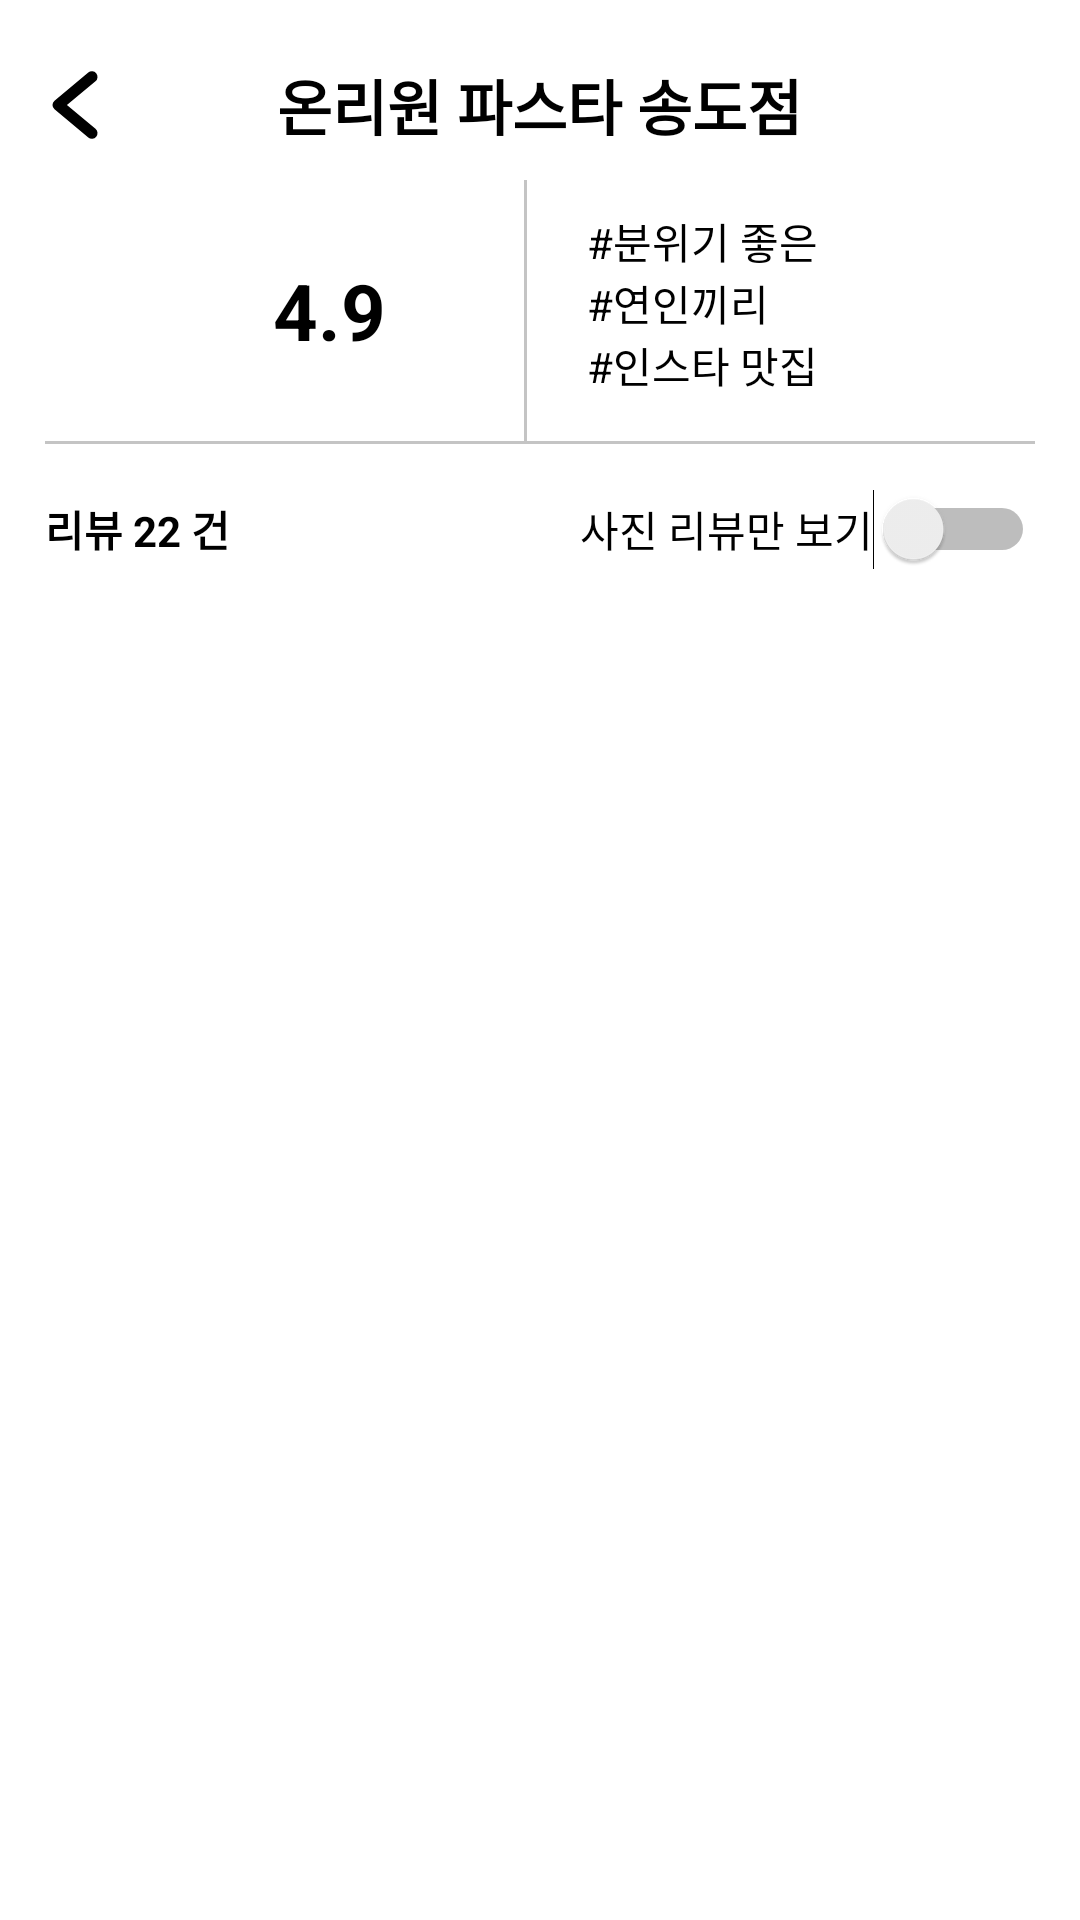

The Android layout XML behind this screen, and the referenced resources:
<!-- AndroidManifest.xml: application theme Theme.Capstone -->
<!-- res/layout/fragment_restaurant_review_detail.xml -->
<?xml version="1.0" encoding="utf-8"?>
<androidx.constraintlayout.widget.ConstraintLayout xmlns:android="http://schemas.android.com/apk/res/android"
    xmlns:app="http://schemas.android.com/apk/res-auto"
    xmlns:tools="http://schemas.android.com/tools"
    android:layout_width="match_parent"
    android:layout_height="match_parent"
    tools:context=".restaurant.RestaurantReviewDetailFragment">

    <RelativeLayout
        android:id="@+id/relativeLayout"
        android:layout_width="match_parent"
        android:layout_height="wrap_content"
        android:layout_marginLeft="10sp"
        android:layout_marginTop="20sp"
        android:layout_marginRight="10sp"
        app:layout_constraintEnd_toEndOf="parent"
        app:layout_constraintStart_toStartOf="parent"
        app:layout_constraintTop_toTopOf="parent">

        <ImageButton
            android:id="@+id/backButton"
            android:layout_width="wrap_content"
            android:layout_height="wrap_content"
            android:layout_centerInParent="false"
            android:layout_centerVertical="true"
            android:background="#00FFFFFF"
            app:srcCompat="@drawable/ic_back" />

        <TextView
            android:id="@+id/textView6"
            android:layout_width="wrap_content"
            android:layout_height="wrap_content"
            android:layout_centerInParent="true"
            android:text="온리원 파스타 송도점"
            android:textAlignment="center"
            android:textColor="#000000"
            android:textSize="20sp"
            android:textStyle="bold" />

    </RelativeLayout>

    <LinearLayout
        android:id="@+id/reviewInfo"
        android:layout_width="match_parent"
        android:layout_height="wrap_content"
        android:layout_marginLeft="10sp"
        android:layout_marginRight="10sp"
        android:orientation="horizontal"
        android:paddingTop="10sp"
        app:layout_constraintBottom_toTopOf="@id/line"
        app:layout_constraintEnd_toEndOf="parent"
        app:layout_constraintStart_toStartOf="parent"
        app:layout_constraintTop_toBottomOf="@+id/relativeLayout">

        <LinearLayout
            android:layout_width="match_parent"
            android:layout_height="match_parent"
            android:layout_weight="1"
            android:gravity="center">

            <ImageView
                android:id="@+id/imageView7"
                android:layout_width="35dp"
                android:layout_height="35dp"
                android:layout_gravity="center"
                android:src="@drawable/star" />

            <TextView
                android:id="@+id/textView9"
                android:layout_width="wrap_content"
                android:layout_height="match_parent"
                android:layout_marginLeft="10dp"
                android:gravity="center"
                android:text="4.9"
                android:textAlignment="center"
                android:textColor="#000000"
                android:textSize="26sp"
                android:textStyle="bold" />
        </LinearLayout>

        <View
            android:id="@+id/line2"
            android:layout_width="1dp"
            android:layout_height="match_parent"
            android:layout_gravity="center"
            android:layout_marginLeft="10dp"
            android:layout_marginRight="20dp"
            android:background="#C4C4C4"
            app:layout_constraintBottom_toTopOf="@+id/reviewRecyclerView"
            app:layout_constraintEnd_toEndOf="parent"
            app:layout_constraintStart_toStartOf="parent"
            app:layout_constraintTop_toBottomOf="@+id/reviewInfo" />

        <LinearLayout
            android:layout_width="match_parent"
            android:layout_height="wrap_content"
            android:layout_weight="1"
            android:orientation="vertical">

            <TextView
                android:id="@+id/restaurantKeyword1"
                android:layout_width="match_parent"
                android:layout_height="wrap_content"
                android:layout_marginTop="10sp"
                android:text="#분위기 좋은"
                android:textColor="#000000" />

            <TextView
                android:id="@+id/restaurantKeyword2"
                android:layout_width="match_parent"
                android:layout_height="wrap_content"
                android:text="#연인끼리"
                android:textColor="#000000" />

            <TextView
                android:id="@+id/restaurantKeyword3"
                android:layout_width="match_parent"
                android:layout_height="wrap_content"
                android:layout_marginBottom="15sp"
                android:text="#인스타 맛집"
                android:textColor="#000000" />
        </LinearLayout>
    </LinearLayout>

    <View
        android:id="@+id/line"
        android:layout_width="match_parent"
        android:layout_height="1dp"
        android:layout_gravity="center"
        android:layout_marginStart="15dp"
        android:layout_marginEnd="15dp"
        android:background="#C4C4C4"
        app:layout_constraintBottom_toTopOf="@id/reviewFilterBox"
        app:layout_constraintEnd_toEndOf="parent"
        app:layout_constraintStart_toStartOf="parent"
        app:layout_constraintTop_toBottomOf="@+id/reviewInfo" />

    <LinearLayout
        android:id="@+id/reviewFilterBox"
        android:layout_width="match_parent"
        android:layout_height="wrap_content"
        android:layout_marginLeft="15dp"
        android:layout_marginTop="15dp"
        android:layout_marginRight="15dp"
        android:orientation="horizontal"
        app:layout_constraintBottom_toTopOf="@id/reviewRecyclerView"
        app:layout_constraintEnd_toEndOf="parent"
        app:layout_constraintStart_toStartOf="parent"
        app:layout_constraintTop_toBottomOf="@id/line">

        <TextView
            android:id="@+id/textView17"
            android:layout_width="wrap_content"
            android:layout_height="wrap_content"
            android:text="리뷰 "
            android:textColor="#000000"
            android:textStyle="bold" />

        <TextView
            android:id="@+id/reviewNum"
            android:layout_width="wrap_content"
            android:layout_height="wrap_content"
            android:text="22"
            android:textColor="#000000"
            android:textStyle="bold" />

        <TextView
            android:id="@+id/textView19"
            android:layout_width="wrap_content"
            android:layout_height="wrap_content"
            android:text=" 건"
            android:textColor="#000000"
            android:textStyle="bold" />

        <Switch
            android:id="@+id/switch1"
            android:layout_width="match_parent"
            android:layout_height="wrap_content"
            android:gravity="right|center_vertical"
            android:text="사진 리뷰만 보기" />
    </LinearLayout>

    <androidx.recyclerview.widget.RecyclerView
        android:id="@+id/reviewRecyclerView"
        android:layout_width="match_parent"
        android:layout_height="wrap_content"
        app:layout_constraintEnd_toEndOf="parent"
        app:layout_constraintStart_toStartOf="parent"
        app:layout_constraintTop_toBottomOf="@id/reviewFilterBox"
        tools:listitem="@layout/item_review" />


</androidx.constraintlayout.widget.ConstraintLayout>
<!-- res/layout/item_review.xml (included above) -->
<?xml version="1.0" encoding="utf-8"?>
<androidx.constraintlayout.widget.ConstraintLayout xmlns:android="http://schemas.android.com/apk/res/android"
    xmlns:app="http://schemas.android.com/apk/res-auto"
    xmlns:tools="http://schemas.android.com/tools"
    android:layout_width="match_parent"
    android:layout_height="wrap_content"
    android:layout_marginBottom="10dp"
    android:padding="15sp">

    <LinearLayout
        android:layout_width="match_parent"
        android:layout_height="match_parent"
        android:orientation="vertical"
        app:layout_constraintBottom_toBottomOf="parent"
        app:layout_constraintEnd_toEndOf="parent"
        app:layout_constraintStart_toStartOf="parent"
        app:layout_constraintTop_toTopOf="parent">

        <LinearLayout
            android:layout_width="match_parent"
            android:layout_height="wrap_content"
            android:orientation="horizontal">

            <TextView
                android:id="@+id/userName"
                android:layout_width="wrap_content"
                android:layout_height="wrap_content"
                android:layout_marginRight="5dp"
                android:text="dlfma"
                android:textColor="#000000"
                android:textSize="16sp"
                android:textStyle="bold" />

            <TextView
                android:id="@+id/writingDate"
                android:layout_width="wrap_content"
                android:layout_height="wrap_content"
                android:layout_marginStart="5dp"
                android:text="어제" />
        </LinearLayout>

        <LinearLayout
            android:layout_width="match_parent"
            android:layout_height="wrap_content"
            android:layout_marginTop="5dp"
            android:orientation="horizontal">

            <ImageView
                android:id="@+id/imageView5"
                android:layout_width="20dp"
                android:layout_height="20dp"
                app:srcCompat="@drawable/star" />

            <TextView
                android:id="@+id/reviewScore"
                android:layout_width="wrap_content"
                android:layout_height="match_parent"
                android:layout_marginStart="5dp"
                android:text="4.5"
                android:textColor="#000000" />
            <ImageView
                android:id="@+id/isSatisfied"
                android:layout_width="25dp"
                android:layout_height="25dp"
                android:tint="@color/INUYellow"
                app:srcCompat="@drawable/ic_satisfied" />

            <TextView
                android:id="@+id/textView11"
                android:layout_width="wrap_content"
                android:layout_height="match_parent"
                android:layout_marginLeft="5dp"
                android:layout_marginRight="5dp"
                android:text="#데이트코스"
                android:textColor="#0A4A9B" />

            <TextView
                android:id="@+id/textView12"
                android:layout_width="wrap_content"
                android:layout_height="match_parent"
                android:layout_marginLeft="5dp"
                android:layout_marginRight="5dp"
                android:text="#연인끼리"
                android:textColor="#0A4A9B" />

            <TextView
                android:id="@+id/textView13"
                android:layout_width="wrap_content"
                android:layout_height="match_parent"
                android:layout_marginLeft="5dp"
                android:layout_marginRight="5dp"
                android:text="#조용한"
                android:textColor="#0A4A9B" />

        </LinearLayout>

        <ImageView
            android:id="@+id/reviewImage"
            android:layout_width="match_parent"
            android:layout_height="wrap_content"
            android:layout_marginTop="10dp"
            android:layout_marginBottom="10dp"
            android:scaleType="centerCrop"
            app:srcCompat="@drawable/dummy_food_image" />

        <TextView
            android:id="@+id/reviewComment"
            android:layout_width="match_parent"
            android:layout_height="wrap_content"
            android:maxLength="500"
            android:text="직원분도 친절하시고 음식도 너무 맛있어요!  인테리어도 예뻐서 애인이랑 오기 좋을 것 같아요  특히 라구파스타 최고,,"
            android:textColor="#000000" />
    </LinearLayout>

</androidx.constraintlayout.widget.ConstraintLayout>
<!-- resources referenced by this layout -->
<resources>
  <color name="INUYellow">#FCAF17</color>
  <!-- drawable dummy_food_image: png bitmap (drawable, 97001 bytes) -->
  <!-- drawable ic_back (drawable) -->
  <vector android:height="30dp" android:viewportHeight="96"
      android:viewportWidth="96" android:width="30dp" xmlns:android="http://schemas.android.com/apk/res/android">
      <path android:fillColor="#FF000000" android:pathData="M39.376,48.002l30.47,-25.39a6.003,6.003 0,0 0,-7.688 -9.223L26.156,43.391a6.009,6.009 0,0 0,0 9.223L62.158,82.615a6.003,6.003 0,0 0,7.688 -9.223Z"/>
  </vector>
  <!-- drawable ic_satisfied: vector/xml drawable (drawable, 2520 chars, omitted) -->
  <style name="Theme.Capstone" parent="Theme.MaterialComponents.Light.NoActionBar">
          
          <item name="colorPrimary">@color/INUYellow</item>
          <item name="colorPrimaryVariant">@color/purple_700</item>
          <item name="colorOnPrimary">@color/white</item>
          
          <item name="colorSecondary">@color/teal_200</item>
          <item name="colorSecondaryVariant">@color/teal_700</item>
          <item name="colorOnSecondary">@color/black</item>
  
      </style>
  <color name="purple_700">#FF3700B3</color>
  <color name="white">#FFFFFFFF</color>
  <color name="teal_200">#FF03DAC5</color>
  <color name="teal_700">#FF018786</color>
  <color name="black">#FF000000</color>
</resources>
